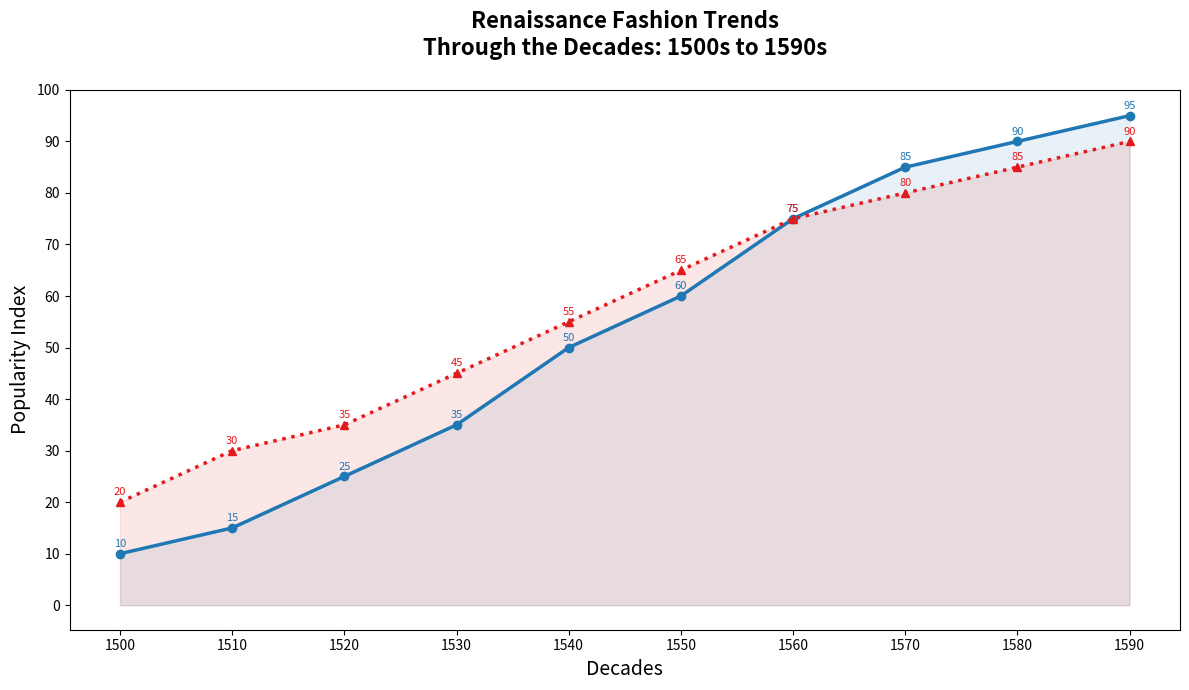

Python code for this plot:
import matplotlib.pyplot as plt
import numpy as np

decades = np.arange(1500, 1600, 10)
ruff_collars = [10, 15, 25, 35, 50, 60, 75, 85, 90, 95]
brocade_fabrics = [20, 30, 35, 45, 55, 65, 75, 80, 85, 90]

fig, ax = plt.subplots(figsize=(12, 7))

colors = ['#e31a1c', '#1f78b4']

ax.plot(decades, ruff_collars, marker='o', linestyle='-', color=colors[1], linewidth=2.5)
ax.fill_between(decades, ruff_collars, color=colors[1], alpha=0.1)

ax.plot(decades, brocade_fabrics, marker='^', linestyle=':', color=colors[0], linewidth=2.5)
ax.fill_between(decades, brocade_fabrics, color=colors[0], alpha=0.1)

for i, (decade, rc, bf) in enumerate(zip(decades, ruff_collars, brocade_fabrics)):
    ax.annotate(str(rc), (decade, rc), textcoords="offset points", xytext=(0, 5), ha='center', fontsize=8, color=colors[1])
    ax.annotate(str(bf), (decade, bf), textcoords="offset points", xytext=(0, 5), ha='center', fontsize=8, color=colors[0])

ax.set_title('Renaissance Fashion Trends\nThrough the Decades: 1500s to 1590s', fontsize=16, fontweight='bold', y=1.05)
ax.set_xlabel('Decades', fontsize=14)
ax.set_ylabel('Popularity Index', fontsize=14)
ax.set_xticks(decades)
ax.set_yticks(np.arange(0, 101, 10))

fig.tight_layout()
plt.show()
